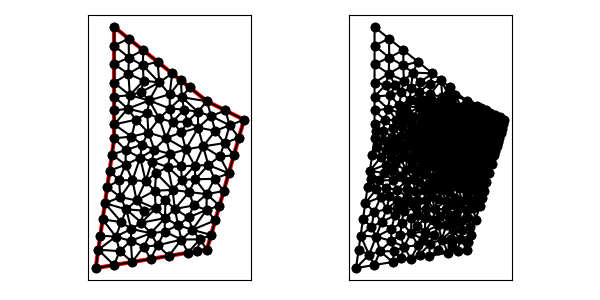

Data behind this chart, as committed beside it:
1.200000000000000000e+01, 1.100000000000000000e+01, 7.000000000000000000e+00, 1.500000000000000000e+01, 7.000000000000000000e+00, 9.000000000000000000e+00, 6.000000000000000000e+00, 2.000000000000000000e+00, 1.200000000000000000e+01, 3.000000000000000000e+00, 1.400000000000000000e+01, 1.000000000000000000e+01, 7.730492586894696316e+00, 1.059427271962468708e+01, 8.780554584269136598e+00, 1.034635859814061831e+01, 8.888156226810666638e+00, 1.104334487797229691e+01, 8.466401132658164741e+00, 1.066132539857920136e+01, 0.000000000000000000e+00, 1.532899454619606194e-01
1.200000000000000000e+01, 1.100000000000000000e+01, 7.000000000000000000e+00, 1.500000000000000000e+01, 7.000000000000000000e+00, 9.000000000000000000e+00, 6.000000000000000000e+00, 2.000000000000000000e+00, 1.200000000000000000e+01, 3.000000000000000000e+00, 1.400000000000000000e+01, 1.000000000000000000e+01, 1.222562156595998317e+01, 1.020124313191996634e+01, 1.300000000000000000e+01, 1.050000000000000000e+01, 1.200000000000000000e+01, 1.100000000000000000e+01, 1.240854052198666047e+01, 1.056708104397332271e+01, 1.000000000000000000e+00, 2.520707320069924193e-02
1.200000000000000000e+01, 1.100000000000000000e+01, 7.000000000000000000e+00, 1.500000000000000000e+01, 7.000000000000000000e+00, 9.000000000000000000e+00, 6.000000000000000000e+00, 2.000000000000000000e+00, 1.200000000000000000e+01, 3.000000000000000000e+00, 1.400000000000000000e+01, 1.000000000000000000e+01, 1.372527887210262243e+01, 9.038476052359175839e+00, 1.295090043806260560e+01, 8.739719184279143960e+00, 1.345055774420524486e+01, 8.076952104718353453e+00, 1.337557901812349037e+01, 8.618382447118889900e+00, 0.000000000000000000e+00, 4.928783776213213619e-02
1.200000000000000000e+01, 1.100000000000000000e+01, 7.000000000000000000e+00, 1.500000000000000000e+01, 7.000000000000000000e+00, 9.000000000000000000e+00, 6.000000000000000000e+00, 2.000000000000000000e+00, 1.200000000000000000e+01, 3.000000000000000000e+00, 1.400000000000000000e+01, 1.000000000000000000e+01, 1.245124313191996812e+01, 9.402486263839934466e+00, 1.152894989653559499e+01, 9.573213520247376707e+00, 1.179625591322462164e+01, 8.564757431923901265e+00, 1.192548298056006217e+01, 9.180152405337070221e+00, 0.000000000000000000e+00, 3.845595075562110304e-02
1.200000000000000000e+01, 1.100000000000000000e+01, 7.000000000000000000e+00, 1.500000000000000000e+01, 7.000000000000000000e+00, 9.000000000000000000e+00, 6.000000000000000000e+00, 2.000000000000000000e+00, 1.200000000000000000e+01, 3.000000000000000000e+00, 1.400000000000000000e+01, 1.000000000000000000e+01, 1.064132065726761667e+01, 6.758937562273777289e+00, 1.137405374992251161e+01, 6.790354236134585442e+00, 1.134016653636327021e+01, 7.524694120075276160e+00, 1.111851364785113283e+01, 7.024661972827878742e+00, 0.000000000000000000e+00, 9.665507239262005612e-02
1.200000000000000000e+01, 1.100000000000000000e+01, 7.000000000000000000e+00, 1.500000000000000000e+01, 7.000000000000000000e+00, 9.000000000000000000e+00, 6.000000000000000000e+00, 2.000000000000000000e+00, 1.200000000000000000e+01, 3.000000000000000000e+00, 1.400000000000000000e+01, 1.000000000000000000e+01, 1.245124313191996812e+01, 9.402486263839934466e+00, 1.322562156595998317e+01, 9.701243131919966345e+00, 1.222562156595998317e+01, 1.020124313191996634e+01, 1.263416208794664364e+01, 9.768324175893289052e+00, 0.000000000000000000e+00, 2.520707320069924193e-02
1.200000000000000000e+01, 1.100000000000000000e+01, 7.000000000000000000e+00, 1.500000000000000000e+01, 7.000000000000000000e+00, 9.000000000000000000e+00, 6.000000000000000000e+00, 2.000000000000000000e+00, 1.200000000000000000e+01, 3.000000000000000000e+00, 1.400000000000000000e+01, 1.000000000000000000e+01, 1.086387518337010327e+01, 8.402082718767324820e+00, 1.134016653636327021e+01, 7.524694120075276160e+00, 1.179625591322462164e+01, 8.564757431923901265e+00, 1.133343254431933111e+01, 8.163844756922166823e+00, 0.000000000000000000e+00, 6.352179562353590936e-02
1.200000000000000000e+01, 1.100000000000000000e+01, 7.000000000000000000e+00, 1.500000000000000000e+01, 7.000000000000000000e+00, 9.000000000000000000e+00, 6.000000000000000000e+00, 2.000000000000000000e+00, 1.200000000000000000e+01, 3.000000000000000000e+00, 1.400000000000000000e+01, 1.000000000000000000e+01, 1.179625591322462164e+01, 8.564757431923901265e+00, 1.268635434017475205e+01, 8.020550689062565297e+00, 1.295090043806260560e+01, 8.739719184279143960e+00, 1.247783689715399191e+01, 8.441675768421871950e+00, 0.000000000000000000e+00, 5.195930369714479163e-02
1.200000000000000000e+01, 1.100000000000000000e+01, 7.000000000000000000e+00, 1.500000000000000000e+01, 7.000000000000000000e+00, 9.000000000000000000e+00, 6.000000000000000000e+00, 2.000000000000000000e+00, 1.200000000000000000e+01, 3.000000000000000000e+00, 1.400000000000000000e+01, 1.000000000000000000e+01, 1.137405374992251161e+01, 6.790354236134585442e+00, 1.103648456902943664e+01, 6.103003104409036261e+00, 1.198715639019843060e+01, 5.988062593860218996e+00, 1.146589823638345962e+01, 6.293806644801279937e+00, 0.000000000000000000e+00, 1.157092880455570516e-01
1.200000000000000000e+01, 1.100000000000000000e+01, 7.000000000000000000e+00, 1.500000000000000000e+01, 7.000000000000000000e+00, 9.000000000000000000e+00, 6.000000000000000000e+00, 2.000000000000000000e+00, 1.200000000000000000e+01, 3.000000000000000000e+00, 1.400000000000000000e+01, 1.000000000000000000e+01, 1.372527887210262243e+01, 9.038476052359175839e+00, 1.322562156595998317e+01, 9.701243131919966345e+00, 1.295090043806260560e+01, 8.739719184279143960e+00, 1.330060029204173588e+01, 9.159812789519428122e+00, 0.000000000000000000e+00, 4.490482696803692331e-02
1.200000000000000000e+01, 1.100000000000000000e+01, 7.000000000000000000e+00, 1.500000000000000000e+01, 7.000000000000000000e+00, 9.000000000000000000e+00, 6.000000000000000000e+00, 2.000000000000000000e+00, 1.200000000000000000e+01, 3.000000000000000000e+00, 1.400000000000000000e+01, 1.000000000000000000e+01, 1.268635434017475205e+01, 8.020550689062565297e+00, 1.345055774420524486e+01, 8.076952104718353453e+00, 1.295090043806260560e+01, 8.739719184279143960e+00, 1.302927084081420084e+01, 8.279073992686688754e+00, 0.000000000000000000e+00, 5.195930369714479163e-02
1.200000000000000000e+01, 1.100000000000000000e+01, 7.000000000000000000e+00, 1.500000000000000000e+01, 7.000000000000000000e+00, 9.000000000000000000e+00, 6.000000000000000000e+00, 2.000000000000000000e+00, 1.200000000000000000e+01, 3.000000000000000000e+00, 1.400000000000000000e+01, 1.000000000000000000e+01, 1.372527887210262243e+01, 9.038476052359175839e+00, 1.400000000000000000e+01, 1.000000000000000000e+01, 1.322562156595998317e+01, 9.701243131919966345e+00, 1.365030014602086794e+01, 9.579906394759714061e+00, 0.000000000000000000e+00, 4.490482696803692331e-02
1.200000000000000000e+01, 1.100000000000000000e+01, 7.000000000000000000e+00, 1.500000000000000000e+01, 7.000000000000000000e+00, 9.000000000000000000e+00, 6.000000000000000000e+00, 2.000000000000000000e+00, 1.200000000000000000e+01, 3.000000000000000000e+00, 1.400000000000000000e+01, 1.000000000000000000e+01, 1.198715639019843060e+01, 5.988062593860218996e+00, 1.290111548841048794e+01, 6.153904209436706907e+00, 1.241390168739229161e+01, 6.813116001819085277e+00, 1.243405785533373553e+01, 6.318360935038669801e+00, 0.000000000000000000e+00, 9.381211717667507777e-02
1.200000000000000000e+01, 1.100000000000000000e+01, 7.000000000000000000e+00, 1.500000000000000000e+01, 7.000000000000000000e+00, 9.000000000000000000e+00, 6.000000000000000000e+00, 2.000000000000000000e+00, 1.200000000000000000e+01, 3.000000000000000000e+00, 1.400000000000000000e+01, 1.000000000000000000e+01, 1.290111548841048794e+01, 6.153904209436706907e+00, 1.317583661630786551e+01, 7.115428157077530180e+00, 1.241390168739229161e+01, 6.813116001819085277e+00, 1.283028459737021443e+01, 6.694149456111108343e+00, 0.000000000000000000e+00, 9.343124229378345358e-02
1.200000000000000000e+01, 1.100000000000000000e+01, 7.000000000000000000e+00, 1.500000000000000000e+01, 7.000000000000000000e+00, 9.000000000000000000e+00, 6.000000000000000000e+00, 2.000000000000000000e+00, 1.200000000000000000e+01, 3.000000000000000000e+00, 1.400000000000000000e+01, 1.000000000000000000e+01, 1.345055774420524486e+01, 8.076952104718353453e+00, 1.268635434017475205e+01, 8.020550689062565297e+00, 1.317583661630786551e+01, 7.115428157077530180e+00, 1.310424956689595355e+01, 7.737643650286149644e+00, 0.000000000000000000e+00, 6.057759506690688078e-02
1.200000000000000000e+01, 1.100000000000000000e+01, 7.000000000000000000e+00, 1.500000000000000000e+01, 7.000000000000000000e+00, 9.000000000000000000e+00, 6.000000000000000000e+00, 2.000000000000000000e+00, 1.200000000000000000e+01, 3.000000000000000000e+00, 1.400000000000000000e+01, 1.000000000000000000e+01, 1.179625591322462164e+01, 8.564757431923901265e+00, 1.295090043806260560e+01, 8.739719184279143960e+00, 1.245124313191996812e+01, 9.402486263839934466e+00, 1.239946649440239845e+01, 8.902320960014327156e+00, 0.000000000000000000e+00, 3.845595075562110304e-02
1.200000000000000000e+01, 1.100000000000000000e+01, 7.000000000000000000e+00, 1.500000000000000000e+01, 7.000000000000000000e+00, 9.000000000000000000e+00, 6.000000000000000000e+00, 2.000000000000000000e+00, 1.200000000000000000e+01, 3.000000000000000000e+00, 1.400000000000000000e+01, 1.000000000000000000e+01, 1.207447491180532673e+01, 7.559257368540715838e+00, 1.241390168739229161e+01, 6.813116001819085277e+00, 1.317583661630786551e+01, 7.115428157077530180e+00, 1.255473773850182795e+01, 7.162600509145776506e+00, 0.000000000000000000e+00, 8.507915033533616778e-02
1.200000000000000000e+01, 1.100000000000000000e+01, 7.000000000000000000e+00, 1.500000000000000000e+01, 7.000000000000000000e+00, 9.000000000000000000e+00, 6.000000000000000000e+00, 2.000000000000000000e+00, 1.200000000000000000e+01, 3.000000000000000000e+00, 1.400000000000000000e+01, 1.000000000000000000e+01, 1.134016653636327021e+01, 7.524694120075276160e+00, 1.137405374992251161e+01, 6.790354236134585442e+00, 1.207447491180532673e+01, 7.559257368540715838e+00, 1.159623173269703500e+01, 7.291435241583525517e+00, 0.000000000000000000e+00, 8.507915033533616778e-02
1.200000000000000000e+01, 1.100000000000000000e+01, 7.000000000000000000e+00, 1.500000000000000000e+01, 7.000000000000000000e+00, 9.000000000000000000e+00, 6.000000000000000000e+00, 2.000000000000000000e+00, 1.200000000000000000e+01, 3.000000000000000000e+00, 1.400000000000000000e+01, 1.000000000000000000e+01, 1.207447491180532673e+01, 7.559257368540715838e+00, 1.317583661630786551e+01, 7.115428157077530180e+00, 1.268635434017475205e+01, 8.020550689062565297e+00, 1.264555528942931595e+01, 7.565078738226937105e+00, 0.000000000000000000e+00, 6.657198351907123168e-02
1.200000000000000000e+01, 1.100000000000000000e+01, 7.000000000000000000e+00, 1.500000000000000000e+01, 7.000000000000000000e+00, 9.000000000000000000e+00, 6.000000000000000000e+00, 2.000000000000000000e+00, 1.200000000000000000e+01, 3.000000000000000000e+00, 1.400000000000000000e+01, 1.000000000000000000e+01, 1.300000000000000000e+01, 1.050000000000000000e+01, 1.222562156595998317e+01, 1.020124313191996634e+01, 1.322562156595998317e+01, 9.701243131919966345e+00, 1.281708104397332271e+01, 1.013416208794664364e+01, 0.000000000000000000e+00, 2.520707320069924193e-02
1.200000000000000000e+01, 1.100000000000000000e+01, 7.000000000000000000e+00, 1.500000000000000000e+01, 7.000000000000000000e+00, 9.000000000000000000e+00, 6.000000000000000000e+00, 2.000000000000000000e+00, 1.200000000000000000e+01, 3.000000000000000000e+00, 1.400000000000000000e+01, 1.000000000000000000e+01, 1.241390168739229161e+01, 6.813116001819085277e+00, 1.207447491180532673e+01, 7.559257368540715838e+00, 1.137405374992251161e+01, 6.790354236134585442e+00, 1.195414344970671117e+01, 7.054242535498128852e+00, 0.000000000000000000e+00, 8.507915033533616778e-02
1.200000000000000000e+01, 1.100000000000000000e+01, 7.000000000000000000e+00, 1.500000000000000000e+01, 7.000000000000000000e+00, 9.000000000000000000e+00, 6.000000000000000000e+00, 2.000000000000000000e+00, 1.200000000000000000e+01, 3.000000000000000000e+00, 1.400000000000000000e+01, 1.000000000000000000e+01, 1.245055774420524486e+01, 4.576952104718353453e+00, 1.197856299712271344e+01, 5.138228468936181237e+00, 1.121612345040134961e+01, 4.061362868538869186e+00, 1.188174806390976812e+01, 4.592181147397801588e+00, 0.000000000000000000e+00, 1.478329250246603610e-01
1.200000000000000000e+01, 1.100000000000000000e+01, 7.000000000000000000e+00, 1.500000000000000000e+01, 7.000000000000000000e+00, 9.000000000000000000e+00, 6.000000000000000000e+00, 2.000000000000000000e+00, 1.200000000000000000e+01, 3.000000000000000000e+00, 1.400000000000000000e+01, 1.000000000000000000e+01, 1.137405374992251161e+01, 6.790354236134585442e+00, 1.064132065726761667e+01, 6.758937562273777289e+00, 1.103648456902943664e+01, 6.103003104409036261e+00, 1.101728632540652164e+01, 6.550764967605799960e+00, 0.000000000000000000e+00, 1.157092880455570516e-01
1.200000000000000000e+01, 1.100000000000000000e+01, 7.000000000000000000e+00, 1.500000000000000000e+01, 7.000000000000000000e+00, 9.000000000000000000e+00, 6.000000000000000000e+00, 2.000000000000000000e+00, 1.200000000000000000e+01, 3.000000000000000000e+00, 1.400000000000000000e+01, 1.000000000000000000e+01, 1.300000000000000000e+01, 1.050000000000000000e+01, 1.322562156595998317e+01, 9.701243131919966345e+00, 1.400000000000000000e+01, 1.000000000000000000e+01, 1.340854052198666047e+01, 1.006708104397332271e+01, 0.000000000000000000e+00, 3.718778366615860947e-02
1.200000000000000000e+01, 1.100000000000000000e+01, 7.000000000000000000e+00, 1.500000000000000000e+01, 7.000000000000000000e+00, 9.000000000000000000e+00, 6.000000000000000000e+00, 2.000000000000000000e+00, 1.200000000000000000e+01, 3.000000000000000000e+00, 1.400000000000000000e+01, 1.000000000000000000e+01, 1.295090043806260560e+01, 8.739719184279143960e+00, 1.322562156595998317e+01, 9.701243131919966345e+00, 1.245124313191996812e+01, 9.402486263839934466e+00, 1.287592171198085111e+01, 9.281149526679682182e+00, 0.000000000000000000e+00, 3.845595075562110304e-02
1.200000000000000000e+01, 1.100000000000000000e+01, 7.000000000000000000e+00, 1.500000000000000000e+01, 7.000000000000000000e+00, 9.000000000000000000e+00, 6.000000000000000000e+00, 2.000000000000000000e+00, 1.200000000000000000e+01, 3.000000000000000000e+00, 1.400000000000000000e+01, 1.000000000000000000e+01, 1.200000000000000000e+01, 1.100000000000000000e+01, 1.064941690869867941e+01, 1.121452286922698605e+01, 1.150904308494081896e+01, 1.043007778855861822e+01, 1.138615333121316553e+01, 1.088153355259520083e+01, 1.000000000000000000e+00, 2.547714441577712124e-02
1.200000000000000000e+01, 1.100000000000000000e+01, 7.000000000000000000e+00, 1.500000000000000000e+01, 7.000000000000000000e+00, 9.000000000000000000e+00, 6.000000000000000000e+00, 2.000000000000000000e+00, 1.200000000000000000e+01, 3.000000000000000000e+00, 1.400000000000000000e+01, 1.000000000000000000e+01, 1.245124313191996812e+01, 9.402486263839934466e+00, 1.222562156595998317e+01, 1.020124313191996634e+01, 1.152894989653559499e+01, 9.573213520247376707e+00, 1.206860486480518091e+01, 9.725647638669093098e+00, 0.000000000000000000e+00, 2.520707320069924193e-02
1.200000000000000000e+01, 1.100000000000000000e+01, 7.000000000000000000e+00, 1.500000000000000000e+01, 7.000000000000000000e+00, 9.000000000000000000e+00, 6.000000000000000000e+00, 2.000000000000000000e+00, 1.200000000000000000e+01, 3.000000000000000000e+00, 1.400000000000000000e+01, 1.000000000000000000e+01, 1.094799005467661068e+01, 9.904682177923524122e+00, 1.062630657033921366e+01, 9.318247573914693049e+00, 1.152894989653559499e+01, 9.573213520247376707e+00, 1.103441550718380704e+01, 9.598714424028530701e+00, 0.000000000000000000e+00, 4.826989102516249935e-02
1.200000000000000000e+01, 1.100000000000000000e+01, 7.000000000000000000e+00, 1.500000000000000000e+01, 7.000000000000000000e+00, 9.000000000000000000e+00, 6.000000000000000000e+00, 2.000000000000000000e+00, 1.200000000000000000e+01, 3.000000000000000000e+00, 1.400000000000000000e+01, 1.000000000000000000e+01, 1.086387518337010327e+01, 8.402082718767324820e+00, 9.794613965262168875e+00, 9.011029880706463047e+00, 1.001232434606581734e+01, 8.151554755731716284e+00, 1.022360449823269590e+01, 8.521555785068501976e+00, 0.000000000000000000e+00, 8.947711108546814451e-02
1.200000000000000000e+01, 1.100000000000000000e+01, 7.000000000000000000e+00, 1.500000000000000000e+01, 7.000000000000000000e+00, 9.000000000000000000e+00, 6.000000000000000000e+00, 2.000000000000000000e+00, 1.200000000000000000e+01, 3.000000000000000000e+00, 1.400000000000000000e+01, 1.000000000000000000e+01, 9.996279971902200856e+00, 1.060408625161846352e+01, 1.076617155770849266e+01, 1.054836520786504472e+01, 1.064941690869867941e+01, 1.121452286922698605e+01, 1.047062281276979157e+01, 1.078899144290349987e+01, 0.000000000000000000e+00, 8.240278198534589649e-02
1.200000000000000000e+01, 1.100000000000000000e+01, 7.000000000000000000e+00, 1.500000000000000000e+01, 7.000000000000000000e+00, 9.000000000000000000e+00, 6.000000000000000000e+00, 2.000000000000000000e+00, 1.200000000000000000e+01, 3.000000000000000000e+00, 1.400000000000000000e+01, 1.000000000000000000e+01, 1.150904308494081896e+01, 1.043007778855861822e+01, 1.222562156595998317e+01, 1.020124313191996634e+01, 1.200000000000000000e+01, 1.100000000000000000e+01, 1.191155488363360071e+01, 1.054377364015952878e+01, 1.000000000000000000e+00, 2.520707320069924193e-02
1.200000000000000000e+01, 1.100000000000000000e+01, 7.000000000000000000e+00, 1.500000000000000000e+01, 7.000000000000000000e+00, 9.000000000000000000e+00, 6.000000000000000000e+00, 2.000000000000000000e+00, 1.200000000000000000e+01, 3.000000000000000000e+00, 1.400000000000000000e+01, 1.000000000000000000e+01, 1.268635434017475205e+01, 8.020550689062565297e+00, 1.179625591322462164e+01, 8.564757431923901265e+00, 1.207447491180532673e+01, 7.559257368540715838e+00, 1.218569505506823170e+01, 8.048188496509061096e+00, 0.000000000000000000e+00, 6.352179562353590936e-02
1.200000000000000000e+01, 1.100000000000000000e+01, 7.000000000000000000e+00, 1.500000000000000000e+01, 7.000000000000000000e+00, 9.000000000000000000e+00, 6.000000000000000000e+00, 2.000000000000000000e+00, 1.200000000000000000e+01, 3.000000000000000000e+00, 1.400000000000000000e+01, 1.000000000000000000e+01, 1.062630657033921366e+01, 9.318247573914693049e+00, 1.086387518337010327e+01, 8.402082718767324820e+00, 1.152894989653559499e+01, 9.573213520247376707e+00, 1.100637721674830338e+01, 9.097847937643130933e+00, 0.000000000000000000e+00, 4.826989102516249935e-02
1.200000000000000000e+01, 1.100000000000000000e+01, 7.000000000000000000e+00, 1.500000000000000000e+01, 7.000000000000000000e+00, 9.000000000000000000e+00, 6.000000000000000000e+00, 2.000000000000000000e+00, 1.200000000000000000e+01, 3.000000000000000000e+00, 1.400000000000000000e+01, 1.000000000000000000e+01, 1.179625591322462164e+01, 8.564757431923901265e+00, 1.152894989653559499e+01, 9.573213520247376707e+00, 1.086387518337010327e+01, 8.402082718767324820e+00, 1.139636033104343937e+01, 8.846684556979534264e+00, 0.000000000000000000e+00, 4.826989102516249935e-02
1.200000000000000000e+01, 1.100000000000000000e+01, 7.000000000000000000e+00, 1.500000000000000000e+01, 7.000000000000000000e+00, 9.000000000000000000e+00, 6.000000000000000000e+00, 2.000000000000000000e+00, 1.200000000000000000e+01, 3.000000000000000000e+00, 1.400000000000000000e+01, 1.000000000000000000e+01, 1.012347523777212110e+01, 1.250121980978230241e+01, 9.992661047050487966e+00, 1.137598313073847578e+01, 1.059260642832909127e+01, 1.212591485733672592e+01, 1.023624757105056737e+01, 1.200103926595250137e+01, 1.000000000000000000e+00, 3.528888203367380738e-01
1.200000000000000000e+01, 1.100000000000000000e+01, 7.000000000000000000e+00, 1.500000000000000000e+01, 7.000000000000000000e+00, 9.000000000000000000e+00, 6.000000000000000000e+00, 2.000000000000000000e+00, 1.200000000000000000e+01, 3.000000000000000000e+00, 1.400000000000000000e+01, 1.000000000000000000e+01, 1.222562156595998317e+01, 1.020124313191996634e+01, 1.150904308494081896e+01, 1.043007778855861822e+01, 1.152894989653559499e+01, 9.573213520247376707e+00, 1.175453818247879845e+01, 1.006817814690865553e+01, 0.000000000000000000e+00, 2.520707320069924193e-02
1.200000000000000000e+01, 1.100000000000000000e+01, 7.000000000000000000e+00, 1.500000000000000000e+01, 7.000000000000000000e+00, 9.000000000000000000e+00, 6.000000000000000000e+00, 2.000000000000000000e+00, 1.200000000000000000e+01, 3.000000000000000000e+00, 1.400000000000000000e+01, 1.000000000000000000e+01, 1.064941690869867941e+01, 1.121452286922698605e+01, 9.992661047050487966e+00, 1.137598313073847578e+01, 9.996279971902200856e+00, 1.060408625161846352e+01, 1.021278597588378823e+01, 1.106486408386130904e+01, 0.000000000000000000e+00, 1.142843731008167246e-01
1.200000000000000000e+01, 1.100000000000000000e+01, 7.000000000000000000e+00, 1.500000000000000000e+01, 7.000000000000000000e+00, 9.000000000000000000e+00, 6.000000000000000000e+00, 2.000000000000000000e+00, 1.200000000000000000e+01, 3.000000000000000000e+00, 1.400000000000000000e+01, 1.000000000000000000e+01, 1.064941690869867941e+01, 1.121452286922698605e+01, 1.200000000000000000e+01, 1.100000000000000000e+01, 1.106173761888605966e+01, 1.175060990489115120e+01, 1.123705150919491302e+01, 1.132171092470604634e+01, 1.000000000000000000e+00, 4.443414882735814975e-01
1.200000000000000000e+01, 1.100000000000000000e+01, 7.000000000000000000e+00, 1.500000000000000000e+01, 7.000000000000000000e+00, 9.000000000000000000e+00, 6.000000000000000000e+00, 2.000000000000000000e+00, 1.200000000000000000e+01, 3.000000000000000000e+00, 1.400000000000000000e+01, 1.000000000000000000e+01, 1.150904308494081896e+01, 1.043007778855861822e+01, 1.076617155770849266e+01, 1.054836520786504472e+01, 1.094799005467661068e+01, 9.904682177923524122e+00, 1.107440156577530566e+01, 1.029437505811572784e+01, 0.000000000000000000e+00, 2.547714441577712124e-02
1.200000000000000000e+01, 1.100000000000000000e+01, 7.000000000000000000e+00, 1.500000000000000000e+01, 7.000000000000000000e+00, 9.000000000000000000e+00, 6.000000000000000000e+00, 2.000000000000000000e+00, 1.200000000000000000e+01, 3.000000000000000000e+00, 1.400000000000000000e+01, 1.000000000000000000e+01, 1.150904308494081896e+01, 1.043007778855861822e+01, 1.094799005467661068e+01, 9.904682177923524122e+00, 1.152894989653559499e+01, 9.573213520247376707e+00, 1.132866101205100762e+01, 9.969324495576506351e+00, 0.000000000000000000e+00, 2.547714441577712124e-02
1.200000000000000000e+01, 1.100000000000000000e+01, 7.000000000000000000e+00, 1.500000000000000000e+01, 7.000000000000000000e+00, 9.000000000000000000e+00, 6.000000000000000000e+00, 2.000000000000000000e+00, 1.200000000000000000e+01, 3.000000000000000000e+00, 1.400000000000000000e+01, 1.000000000000000000e+01, 1.076617155770849266e+01, 1.054836520786504472e+01, 9.996279971902200856e+00, 1.060408625161846352e+01, 1.014502781634211459e+01, 9.879701282024466735e+00, 1.030249311531760270e+01, 1.034405091383599107e+01, 0.000000000000000000e+00, 8.240278198534589649e-02
1.200000000000000000e+01, 1.100000000000000000e+01, 7.000000000000000000e+00, 1.500000000000000000e+01, 7.000000000000000000e+00, 9.000000000000000000e+00, 6.000000000000000000e+00, 2.000000000000000000e+00, 1.200000000000000000e+01, 3.000000000000000000e+00, 1.400000000000000000e+01, 1.000000000000000000e+01, 1.179625591322462164e+01, 8.564757431923901265e+00, 1.134016653636327021e+01, 7.524694120075276160e+00, 1.207447491180532673e+01, 7.559257368540715838e+00, 1.173696578713107108e+01, 7.882902973513297162e+00, 0.000000000000000000e+00, 6.352179562353590936e-02
1.200000000000000000e+01, 1.100000000000000000e+01, 7.000000000000000000e+00, 1.500000000000000000e+01, 7.000000000000000000e+00, 9.000000000000000000e+00, 6.000000000000000000e+00, 2.000000000000000000e+00, 1.200000000000000000e+01, 3.000000000000000000e+00, 1.400000000000000000e+01, 1.000000000000000000e+01, 1.064132065726761667e+01, 6.758937562273777289e+00, 1.134016653636327021e+01, 7.524694120075276160e+00, 1.060579576630973442e+01, 7.491482970143156450e+00, 1.086242765331354043e+01, 7.258371550830736929e+00, 0.000000000000000000e+00, 9.665507239262005612e-02
1.200000000000000000e+01, 1.100000000000000000e+01, 7.000000000000000000e+00, 1.500000000000000000e+01, 7.000000000000000000e+00, 9.000000000000000000e+00, 6.000000000000000000e+00, 2.000000000000000000e+00, 1.200000000000000000e+01, 3.000000000000000000e+00, 1.400000000000000000e+01, 1.000000000000000000e+01, 7.331485515500684613e+00, 5.827644926357044675e+00, 7.652871399288040166e+00, 5.165472570886569414e+00, 8.207283756275000286e+00, 5.649608970124697649e+00, 7.730546890354574430e+00, 5.547575489122770875e+00, 0.000000000000000000e+00, 2.886748447662667028e-01
1.200000000000000000e+01, 1.100000000000000000e+01, 7.000000000000000000e+00, 1.500000000000000000e+01, 7.000000000000000000e+00, 9.000000000000000000e+00, 6.000000000000000000e+00, 2.000000000000000000e+00, 1.200000000000000000e+01, 3.000000000000000000e+00, 1.400000000000000000e+01, 1.000000000000000000e+01, 9.233952074909426599e+00, 5.216821119404873031e+00, 9.763030422349693538e+00, 5.650771734634675525e+00, 9.190907925736144790e+00, 6.172903011243263904e+00, 9.395963474331754384e+00, 5.680165288427605041e+00, 0.000000000000000000e+00, 1.640669281816625191e-01
1.200000000000000000e+01, 1.100000000000000000e+01, 7.000000000000000000e+00, 1.500000000000000000e+01, 7.000000000000000000e+00, 9.000000000000000000e+00, 6.000000000000000000e+00, 2.000000000000000000e+00, 1.200000000000000000e+01, 3.000000000000000000e+00, 1.400000000000000000e+01, 1.000000000000000000e+01, 1.064132065726761667e+01, 6.758937562273777289e+00, 9.895352293316745929e+00, 7.449553663155294991e+00, 1.014693194932465303e+01, 6.217213833859955407e+00, 1.022786829996967128e+01, 6.808568353096341674e+00, 0.000000000000000000e+00, 1.156728175965934940e-01
1.200000000000000000e+01, 1.100000000000000000e+01, 7.000000000000000000e+00, 1.500000000000000000e+01, 7.000000000000000000e+00, 9.000000000000000000e+00, 6.000000000000000000e+00, 2.000000000000000000e+00, 1.200000000000000000e+01, 3.000000000000000000e+00, 1.400000000000000000e+01, 1.000000000000000000e+01, 7.652871399288040166e+00, 5.165472570886569414e+00, 8.467584503591112366e+00, 4.446839652824894351e+00, 8.580501709649023923e+00, 5.100828474000679513e+00, 8.233652537509390967e+00, 4.904380232570713538e+00, 0.000000000000000000e+00, 1.615990645697058248e-01
1.200000000000000000e+01, 1.100000000000000000e+01, 7.000000000000000000e+00, 1.500000000000000000e+01, 7.000000000000000000e+00, 9.000000000000000000e+00, 6.000000000000000000e+00, 2.000000000000000000e+00, 1.200000000000000000e+01, 3.000000000000000000e+00, 1.400000000000000000e+01, 1.000000000000000000e+01, 1.001232434606581734e+01, 8.151554755731716284e+00, 9.895352293316745929e+00, 7.449553663155294991e+00, 1.060579576630973442e+01, 7.491482970143156450e+00, 1.017115746856409864e+01, 7.697530463010056501e+00, 0.000000000000000000e+00, 1.006815685530603466e-01
1.200000000000000000e+01, 1.100000000000000000e+01, 7.000000000000000000e+00, 1.500000000000000000e+01, 7.000000000000000000e+00, 9.000000000000000000e+00, 6.000000000000000000e+00, 2.000000000000000000e+00, 1.200000000000000000e+01, 3.000000000000000000e+00, 1.400000000000000000e+01, 1.000000000000000000e+01, 9.737819072353310901e+00, 4.696141916522727833e+00, 8.467584503591112366e+00, 4.446839652824894351e+00, 8.966435884648090493e+00, 3.881895292641683426e+00, 9.057279820197505771e+00, 4.341625620663101870e+00, 0.000000000000000000e+00, 2.603711174413782525e-01
1.200000000000000000e+01, 1.100000000000000000e+01, 7.000000000000000000e+00, 1.500000000000000000e+01, 7.000000000000000000e+00, 9.000000000000000000e+00, 6.000000000000000000e+00, 2.000000000000000000e+00, 1.200000000000000000e+01, 3.000000000000000000e+00, 1.400000000000000000e+01, 1.000000000000000000e+01, 1.064132065726761667e+01, 6.758937562273777289e+00, 1.060579576630973442e+01, 7.491482970143156450e+00, 9.895352293316745929e+00, 7.449553663155294991e+00, 1.038082290563136745e+01, 7.233324731857408985e+00, 0.000000000000000000e+00, 1.006815685530603466e-01
1.200000000000000000e+01, 1.100000000000000000e+01, 7.000000000000000000e+00, 1.500000000000000000e+01, 7.000000000000000000e+00, 9.000000000000000000e+00, 6.000000000000000000e+00, 2.000000000000000000e+00, 1.200000000000000000e+01, 3.000000000000000000e+00, 1.400000000000000000e+01, 1.000000000000000000e+01, 1.014693194932465303e+01, 6.217213833859955407e+00, 1.026846634616576459e+01, 5.189500056439881881e+00, 1.103648456902943664e+01, 6.103003104409036261e+00, 1.048396095483995261e+01, 5.836572331569624517e+00, 0.000000000000000000e+00, 1.446158555628104248e-01
1.200000000000000000e+01, 1.100000000000000000e+01, 7.000000000000000000e+00, 1.500000000000000000e+01, 7.000000000000000000e+00, 9.000000000000000000e+00, 6.000000000000000000e+00, 2.000000000000000000e+00, 1.200000000000000000e+01, 3.000000000000000000e+00, 1.400000000000000000e+01, 1.000000000000000000e+01, 1.001232434606581734e+01, 8.151554755731716284e+00, 9.794613965262168875e+00, 9.011029880706463047e+00, 9.158321824552546175e+00, 8.393593558458418258e+00, 9.655086711960178647e+00, 8.518726064965532530e+00, 0.000000000000000000e+00, 1.008393590413599050e-01
1.200000000000000000e+01, 1.100000000000000000e+01, 7.000000000000000000e+00, 1.500000000000000000e+01, 7.000000000000000000e+00, 9.000000000000000000e+00, 6.000000000000000000e+00, 2.000000000000000000e+00, 1.200000000000000000e+01, 3.000000000000000000e+00, 1.400000000000000000e+01, 1.000000000000000000e+01, 1.134016653636327021e+01, 7.524694120075276160e+00, 1.086387518337010327e+01, 8.402082718767324820e+00, 1.060579576630973442e+01, 7.491482970143156450e+00, 1.093661249534770263e+01, 7.806086602995253365e+00, 0.000000000000000000e+00, 8.947711108546814451e-02
1.200000000000000000e+01, 1.100000000000000000e+01, 7.000000000000000000e+00, 1.500000000000000000e+01, 7.000000000000000000e+00, 9.000000000000000000e+00, 6.000000000000000000e+00, 2.000000000000000000e+00, 1.200000000000000000e+01, 3.000000000000000000e+00, 1.400000000000000000e+01, 1.000000000000000000e+01, 7.000000000000000000e+00, 1.200000000000000000e+01, 7.843002799298473882e+00, 1.132217945628701372e+01, 7.762531044571567840e+00, 1.248190999258319600e+01, 7.535177947956680278e+00, 1.193469648295673657e+01, 1.000000000000000000e+00, 3.460557311845642303e-01
1.200000000000000000e+01, 1.100000000000000000e+01, 7.000000000000000000e+00, 1.500000000000000000e+01, 7.000000000000000000e+00, 9.000000000000000000e+00, 6.000000000000000000e+00, 2.000000000000000000e+00, 1.200000000000000000e+01, 3.000000000000000000e+00, 1.400000000000000000e+01, 1.000000000000000000e+01, 1.076617155770849266e+01, 1.054836520786504472e+01, 1.014502781634211459e+01, 9.879701282024466735e+00, 1.094799005467661068e+01, 9.904682177923524122e+00, 1.061972980957573931e+01, 1.011091622260434519e+01, 0.000000000000000000e+00, 4.951985428817192586e-02
1.200000000000000000e+01, 1.100000000000000000e+01, 7.000000000000000000e+00, 1.500000000000000000e+01, 7.000000000000000000e+00, 9.000000000000000000e+00, 6.000000000000000000e+00, 2.000000000000000000e+00, 1.200000000000000000e+01, 3.000000000000000000e+00, 1.400000000000000000e+01, 1.000000000000000000e+01, 1.150904308494081896e+01, 1.043007778855861822e+01, 1.064941690869867941e+01, 1.121452286922698605e+01, 1.076617155770849266e+01, 1.054836520786504472e+01, 1.097487718378266131e+01, 1.073098862188354907e+01, 0.000000000000000000e+00, 2.547714441577712124e-02
1.200000000000000000e+01, 1.100000000000000000e+01, 7.000000000000000000e+00, 1.500000000000000000e+01, 7.000000000000000000e+00, 9.000000000000000000e+00, 6.000000000000000000e+00, 2.000000000000000000e+00, 1.200000000000000000e+01, 3.000000000000000000e+00, 1.400000000000000000e+01, 1.000000000000000000e+01, 1.059260642832909127e+01, 1.212591485733672592e+01, 1.064941690869867941e+01, 1.121452286922698605e+01, 1.106173761888605966e+01, 1.175060990489115120e+01, 1.076792031863794286e+01, 1.169701587715162105e+01, 1.000000000000000000e+00, 4.443414882735814975e-01
1.200000000000000000e+01, 1.100000000000000000e+01, 7.000000000000000000e+00, 1.500000000000000000e+01, 7.000000000000000000e+00, 9.000000000000000000e+00, 6.000000000000000000e+00, 2.000000000000000000e+00, 1.200000000000000000e+01, 3.000000000000000000e+00, 1.400000000000000000e+01, 1.000000000000000000e+01, 8.545475939557899636e+00, 1.292989227605184510e+01, 8.584311891265118177e+00, 1.210993274207642934e+01, 9.428582062069644110e+00, 1.201178226298072715e+01, 8.852789964297555159e+00, 1.235053576036966660e+01, 0.000000000000000000e+00, 4.041243326637253275e-01
1.200000000000000000e+01, 1.100000000000000000e+01, 7.000000000000000000e+00, 1.500000000000000000e+01, 7.000000000000000000e+00, 9.000000000000000000e+00, 6.000000000000000000e+00, 2.000000000000000000e+00, 1.200000000000000000e+01, 3.000000000000000000e+00, 1.400000000000000000e+01, 1.000000000000000000e+01, 1.064941690869867941e+01, 1.121452286922698605e+01, 1.059260642832909127e+01, 1.212591485733672592e+01, 9.992661047050487966e+00, 1.137598313073847578e+01, 1.041156146135941896e+01, 1.157214028576739651e+01, 1.000000000000000000e+00, 3.528888203367380738e-01
1.200000000000000000e+01, 1.100000000000000000e+01, 7.000000000000000000e+00, 1.500000000000000000e+01, 7.000000000000000000e+00, 9.000000000000000000e+00, 6.000000000000000000e+00, 2.000000000000000000e+00, 1.200000000000000000e+01, 3.000000000000000000e+00, 1.400000000000000000e+01, 1.000000000000000000e+01, 1.012347523777212110e+01, 1.250121980978230241e+01, 9.428582062069644110e+00, 1.201178226298072715e+01, 9.992661047050487966e+00, 1.137598313073847578e+01, 9.848239448964084986e+00, 1.196299506783383571e+01, 1.000000000000000000e+00, 3.528888203367380738e-01
1.200000000000000000e+01, 1.100000000000000000e+01, 7.000000000000000000e+00, 1.500000000000000000e+01, 7.000000000000000000e+00, 9.000000000000000000e+00, 6.000000000000000000e+00, 2.000000000000000000e+00, 1.200000000000000000e+01, 3.000000000000000000e+00, 1.400000000000000000e+01, 1.000000000000000000e+01, 9.428582062069644110e+00, 1.201178226298072715e+01, 8.888156226810666638e+00, 1.104334487797229691e+01, 9.992661047050487966e+00, 1.137598313073847578e+01, 9.436466445310266238e+00, 1.147703675723050054e+01, 0.000000000000000000e+00, 3.528888203367380738e-01
... 132 more rows
